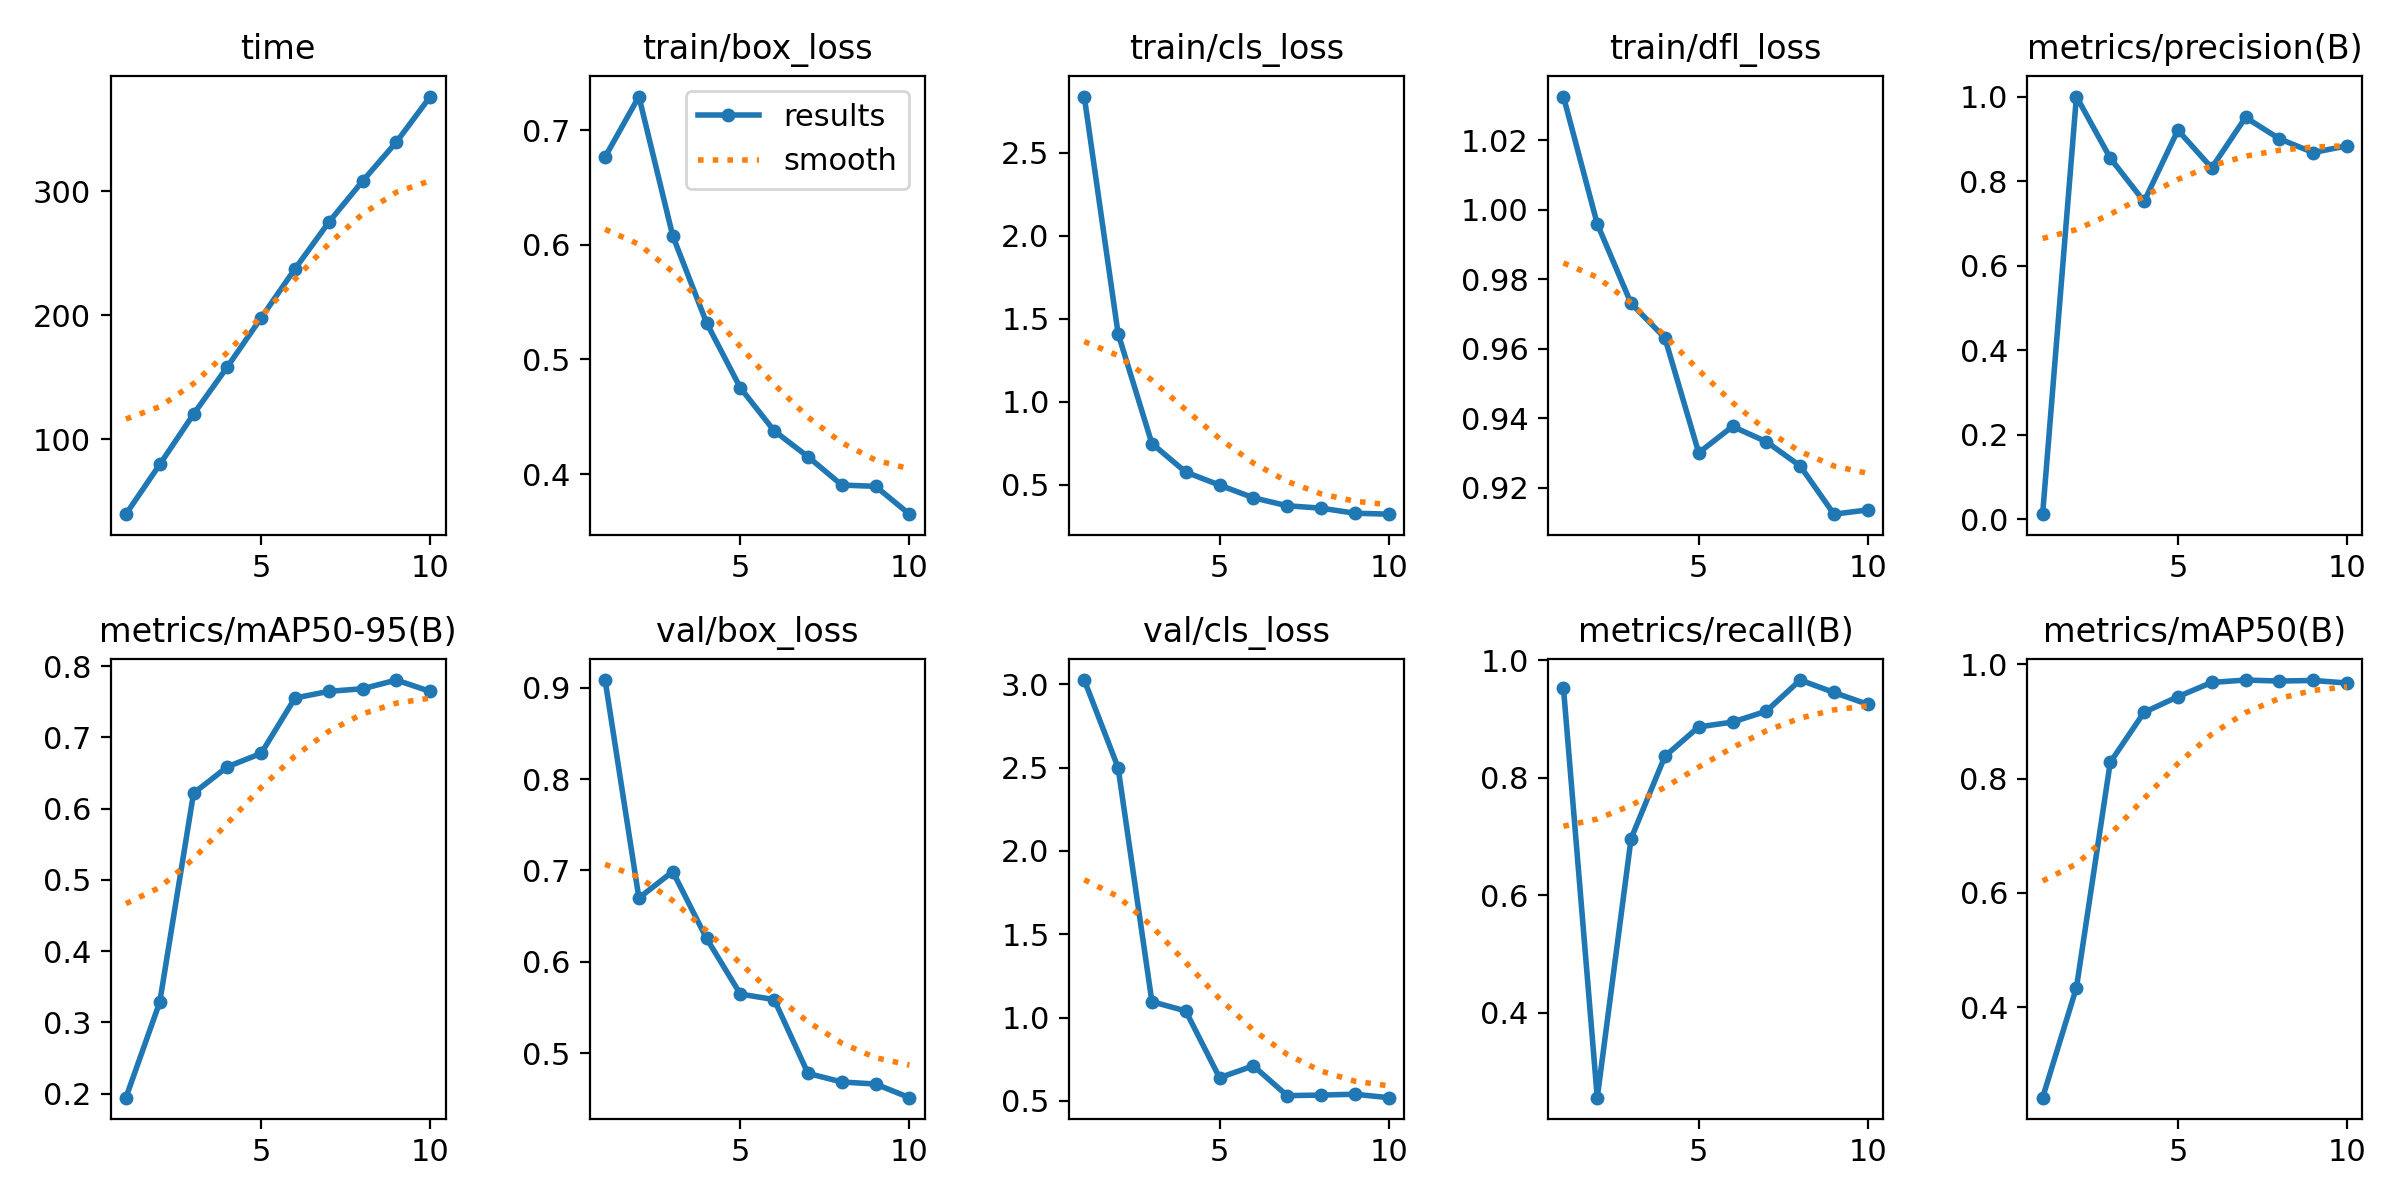

Values plotted in this chart, from the file beside it:
epoch, time, train/box_loss, train/cls_loss, train/dfl_loss, metrics/precision(B), metrics/recall(B), metrics/mAP50(B), metrics/mAP50-95(B), val/box_loss, val/cls_loss, val/dfl_loss, lr/pg0, lr/pg1, lr/pg2
1, 39.67, 0.6766, 2.839, 1.033, 0.01222, 0.9534, 0.2414, 0.1945, 0.9085, 3.026, 0.6513, 0.0004653, 0.0004653, 0.0004653
2, 79.74, 0.7293, 1.41, 0.9959, 1, 0.2553, 0.434, 0.3285, 0.6698, 2.5, 1.005, 0.0008484, 0.0008484, 0.0008484
3, 120.3, 0.6078, 0.7472, 0.9731, 0.8545, 0.6964, 0.8285, 0.6215, 0.6987, 1.095, 1.039, 0.001137, 0.001137, 0.001137
4, 158.5, 0.532, 0.5749, 0.9631, 0.7518, 0.8366, 0.916, 0.6586, 0.6255, 1.04, 0.9932, 0.001005, 0.001005, 0.001005
5, 198, 0.4752, 0.4966, 0.9301, 0.9205, 0.8866, 0.9435, 0.6775, 0.5645, 0.6388, 0.9868, 0.0008631, 0.0008631, 0.0008631
6, 237.4, 0.4377, 0.4199, 0.9377, 0.8312, 0.8948, 0.9684, 0.7551, 0.5585, 0.71, 0.9665, 0.0007216, 0.0007216, 0.0007216
7, 275, 0.4151, 0.3718, 0.9333, 0.9507, 0.9134, 0.9726, 0.7645, 0.4777, 0.5313, 0.9389, 0.0005802, 0.0005802, 0.0005802
8, 308.2, 0.3904, 0.3574, 0.9263, 0.9001, 0.9664, 0.9709, 0.7682, 0.4683, 0.5345, 0.9402, 0.0004387, 0.0004387, 0.0004387
9, 339.7, 0.3892, 0.3269, 0.9124, 0.8675, 0.9453, 0.9718, 0.7803, 0.466, 0.5397, 0.9467, 0.0002972, 0.0002972, 0.0002972
10, 376.3, 0.365, 0.3211, 0.9136, 0.8835, 0.925, 0.9674, 0.7643, 0.4511, 0.5189, 0.9361, 0.0001558, 0.0001558, 0.0001558
